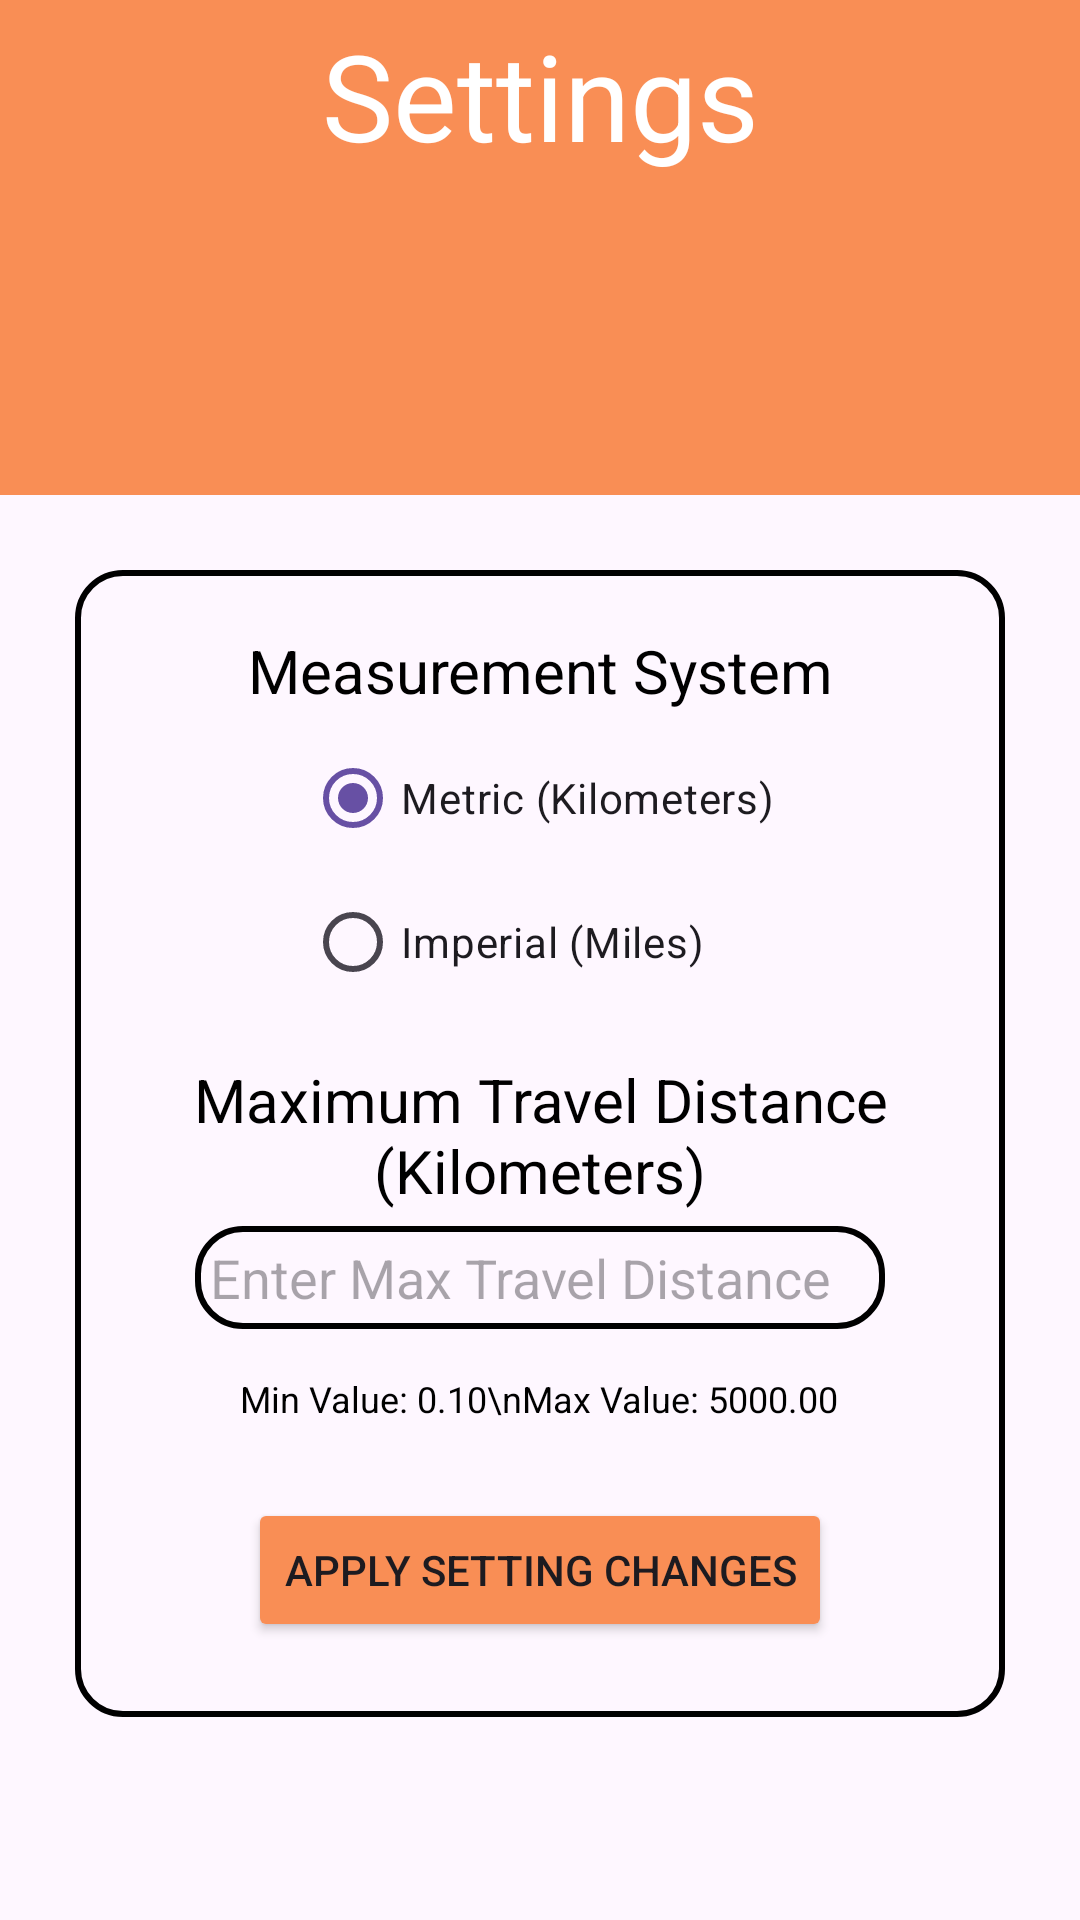

Here is an Android app screen rendered from its layout file. Give the layout XML and the strings, colors and styles it references.
<!-- AndroidManifest.xml: application theme Theme.FeatherFind -->
<!-- res/layout/fragment_settings.xml -->
<?xml version="1.0" encoding="utf-8"?>
<androidx.constraintlayout.widget.ConstraintLayout xmlns:android="http://schemas.android.com/apk/res/android"
    xmlns:tools="http://schemas.android.com/tools"
    android:layout_width="match_parent"
    android:layout_height="match_parent"
    xmlns:app="http://schemas.android.com/apk/res-auto"
    tools:context=".profile.Profile">

    <LinearLayout
        android:id="@+id/linearLayout"
        android:layout_width="match_parent"
        android:layout_height="165dp"
        android:background="#F98E55"
        android:orientation="vertical"
        app:layout_constraintEnd_toEndOf="parent"
        app:layout_constraintHorizontal_bias="0.0"
        app:layout_constraintStart_toStartOf="parent"
        app:layout_constraintTop_toTopOf="parent">

        <TextView
            android:id="@+id/SettingsHeader"
            android:layout_width="match_parent"
            android:layout_height="wrap_content"
            android:layout_marginTop="5sp"
            android:gravity="center"
            android:text="Settings"
            android:textColor="@color/white"
            android:textSize="40sp" />

        <ImageView
            android:id="@+id/imageView"
            android:layout_width="match_parent"
            android:layout_height="64dp"
            android:src="@drawable/ic_settings"/>

    </LinearLayout>

    <FrameLayout
        android:layout_width="match_parent"
        android:layout_height="wrap_content"
        android:layout_marginTop="25dp"
        android:layout_marginLeft="25dp"
        android:layout_marginRight="25dp"
        android:background="@drawable/scrollview_style"
        app:layout_constraintTop_toBottomOf="@+id/linearLayout">

        <LinearLayout
            android:layout_width="match_parent"
            android:layout_height="match_parent"
            android:orientation="vertical">

            <TextView
                android:id="@+id/txtMeasurement"
                android:layout_width="wrap_content"
                android:layout_height="wrap_content"
                android:layout_gravity="center"
                android:layout_marginTop="20dp"
                android:text="Measurement System"
                android:textAlignment="center"
                android:textColor="@color/black"
                android:textSize="20dp" />

            <RadioGroup
                android:id="@+id/radio_group"
                android:layout_width="wrap_content"
                android:layout_height="wrap_content"
                android:layout_marginTop="5dp"
                android:layout_gravity="center"
                android:orientation="vertical">

                <RadioButton
                    android:id="@+id/rbMetric"
                    android:layout_width="wrap_content"
                    android:layout_height="wrap_content"
                    android:text="Metric (Kilometers)"
                    android:checked="true"
                    android:buttonTint="@color/featherFind"/>

                <RadioButton
                    android:id="@+id/rbImperial"
                    android:layout_width="wrap_content"
                    android:layout_height="wrap_content"
                    android:text="Imperial (Miles)"
                    android:buttonTint="@color/featherFind"/>
            </RadioGroup>


            <TextView
                android:id="@+id/txtTravelDistance"
                android:layout_width="290dp"
                android:layout_height="wrap_content"
                android:layout_gravity="center"
                android:layout_marginTop="15dp"
                android:text="Maximum Travel Distance (Kilometers)"
                android:textAlignment="center"
                android:textColor="@color/black"
                android:textSize="20dp" />

            <EditText
                android:id="@+id/txtUserDistance"
                android:layout_width="230dp"
                android:layout_gravity="center"
                android:layout_height="wrap_content"
                android:layout_marginTop="5dp"
                android:backgroundTint="@color/black"
                android:hint="Enter Max Travel Distance"
                android:inputType="numberDecimal"
                android:padding="5dip"
                android:background="@drawable/scrollview_style" />

            <TextView
                android:id="@+id/txtMinAndMax"
                android:layout_width="wrap_content"
                android:layout_height="wrap_content"
                android:layout_gravity="center"
                android:layout_marginTop="15dp"
                android:text="Min Value: 0.10\nMax Value: 5000.00"
                android:textColor="@color/black"
                android:textSize="12dp" />

            <Button
                android:id="@+id/btnApplySettings"
                android:layout_width="wrap_content"
                android:layout_height="wrap_content"
                android:layout_gravity="center"
                android:layout_marginTop="25dp"
                android:layout_marginBottom="25dp"
                android:backgroundTint="#F98E55"
                android:text="Apply Setting Changes" />

        </LinearLayout>
    </FrameLayout>

</androidx.constraintlayout.widget.ConstraintLayout>
<!-- resources referenced by this layout -->
<resources>
  <color name="black">#FF000000</color>
  <color name="featherFind">#F98E55</color>
  <color name="white">#FFFFFFFF</color>
  <!-- drawable scrollview_style (drawable) -->
  <?xml version="1.0" encoding="utf-8"?>
  <shape xmlns:android="http://schemas.android.com/apk/res/android"
      android:shape="rectangle">
      <solid
          android:color="@android:color/transparent"/>
      <stroke
          android:width="2dp"
          android:color="@color/black"/>
      <corners android:bottomRightRadius="15dp"
          android:bottomLeftRadius="15dp"
          android:topRightRadius="15dp"
          android:topLeftRadius="15dp"/>
  </shape>
  <style name="Theme.FeatherFind" parent="Theme.MaterialComponents.DayNight.DarkActionBar">
          
          <item name="colorPrimary">#FF5722</item>
          <item name="colorPrimaryVariant">#FDB098</item>
          <item name="colorOnPrimary">@color/black</item>
          
          <item name="colorSecondary">@color/black</item>
          <item name="colorSecondaryVariant">#595959</item>
          <item name="colorOnSecondary">@color/black</item>
          
          <item name="android:statusBarColor">#FF5722</item>
          
      </style>
</resources>
